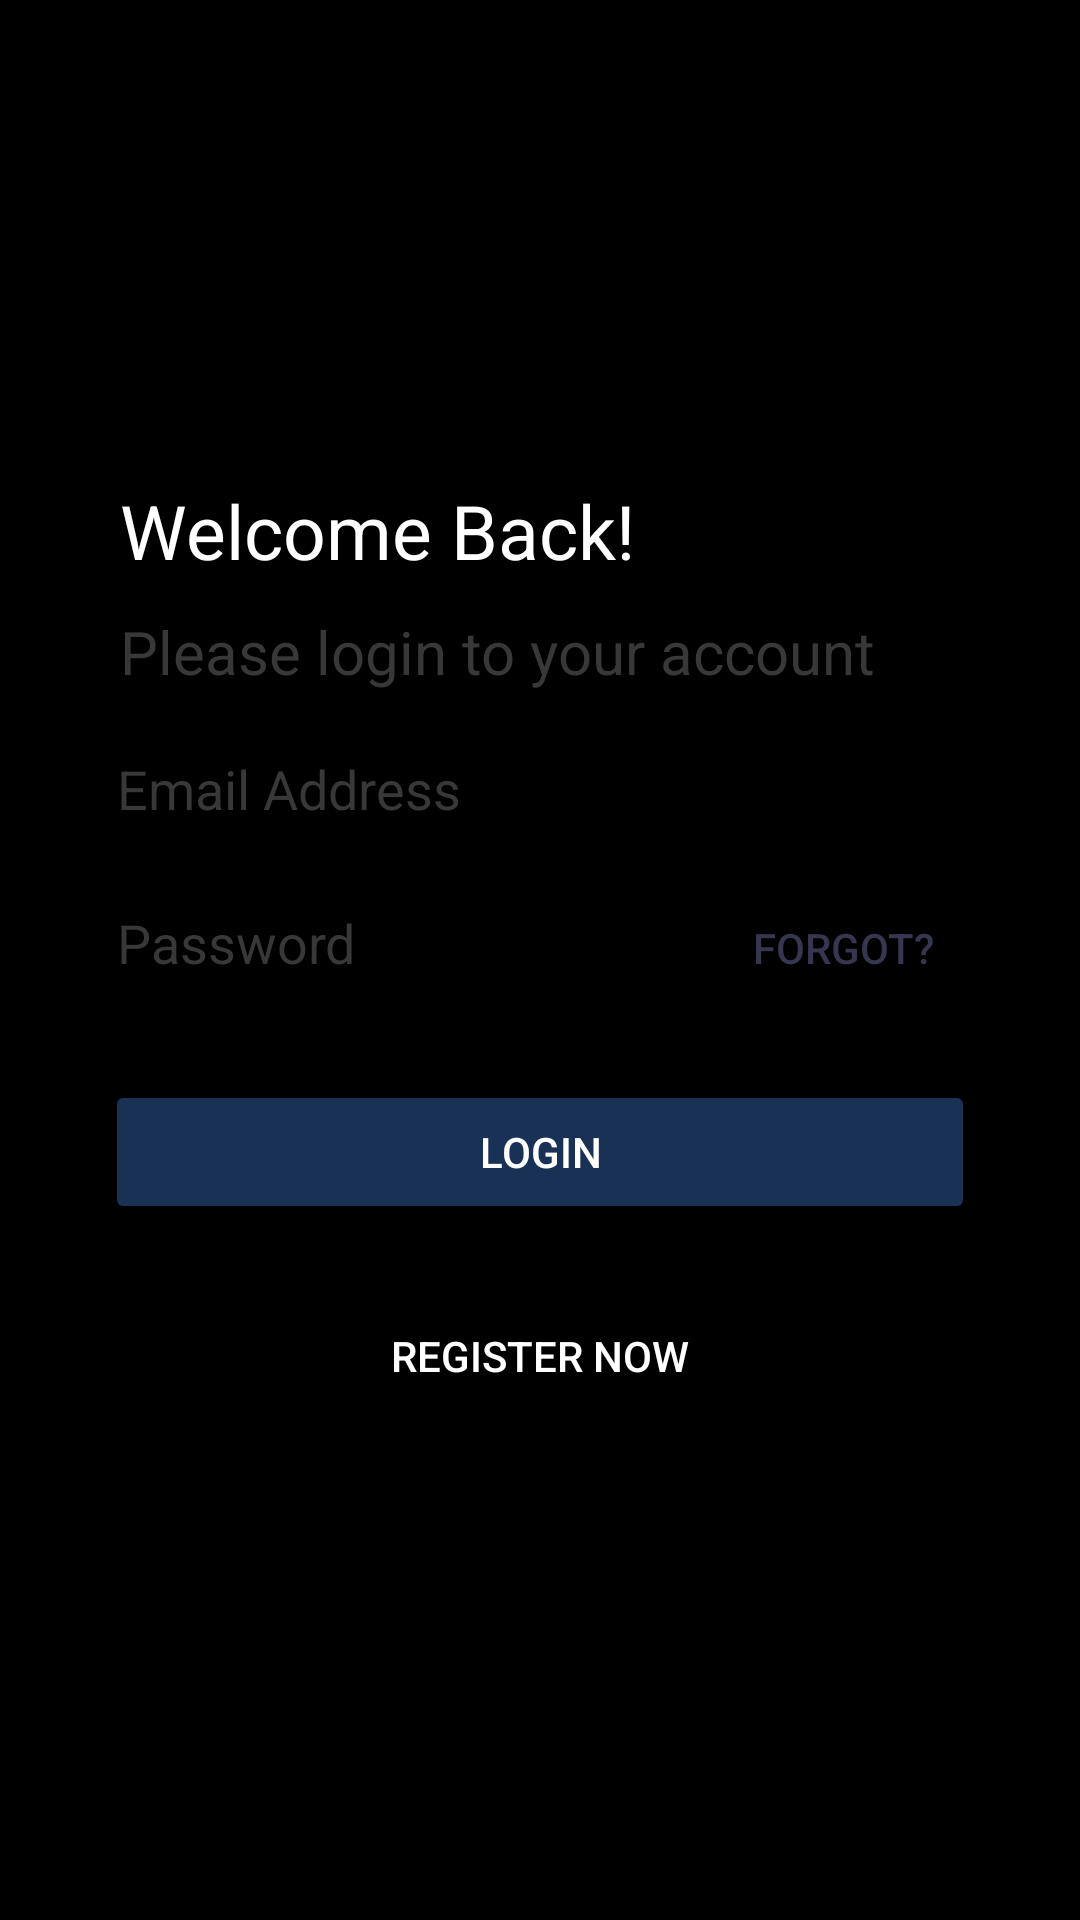

This screen was rendered from an Android layout file. Write that file and the resources it references.
<!-- AndroidManifest.xml: application theme Theme.I180731_i180650 -->
<!-- res/layout/login_page.xml -->
<?xml version="1.0" encoding="utf-8"?>
<LinearLayout xmlns:android="http://schemas.android.com/apk/res/android"
    xmlns:app="http://schemas.android.com/apk/res-auto"
    xmlns:tools="http://schemas.android.com/tools"
    android:layout_width="match_parent"
    android:layout_height="match_parent"
    tools:context=".LoginPageActivity"
    android:background="@color/black"
    android:orientation="vertical"
    android:weightSum="20">

    <LinearLayout
        android:layout_weight="5"
        android:layout_width="match_parent"
        android:layout_height="0dp"
        />

    <LinearLayout
        android:layout_weight="10"
        android:layout_width="match_parent"
        android:layout_height="0dp"
        android:layout_marginHorizontal="35dp"
        android:orientation="vertical"

        >

        <TextView
            android:id="@+id/welcomeMessage"
            android:layout_width="wrap_content"
            android:layout_height="wrap_content"
            android:layout_marginLeft="5dp"
            android:layout_gravity="top"

            android:text="Welcome Back!"
            android:textColor="@color/white"
            android:textSize="25dp"/>

        <TextView
            android:id="@+id/askMessage"
            android:layout_width="wrap_content"
            android:layout_height="wrap_content"
            android:layout_marginLeft="5dp"
            android:layout_marginTop="10dp"
            android:layout_below="@+id/welcomeMessage"

            android:text="Please login to your account"
            android:textColor="#393838"
            android:textSize="20dp"

            />

        <EditText
            android:id="@+id/emailBox"
            android:layout_width="match_parent"
            android:layout_height="wrap_content"
            android:layout_below="@+id/askMessage"
            android:layout_marginTop="10dp"

            android:hint="Email Address"
            android:textColorHint="#393838"
            android:textColor="@color/white"
            />

        <RelativeLayout
            android:layout_width="wrap_content"
            android:layout_height="wrap_content"
            android:layout_below="@+id/emailBox"
            android:layout_marginTop="10dp">

            <EditText
                android:id="@+id/passwordBox"
                android:layout_width="match_parent"
                android:layout_height="wrap_content"
                android:hint="Password"

                android:textColorHint="#393838"
                android:textColor="@color/white"
                />

            <Button
                android:id="@+id/forgotButton"
                android:layout_width="wrap_content"
                android:layout_height="wrap_content"
                android:layout_alignParentRight="true"

                android:text="Forgot?"
                android:textColor="#373650"
                android:background="#00FFFFFF"

                />


        </RelativeLayout>

        <Button
            android:id="@+id/loginButton"
            android:layout_width="match_parent"
            android:layout_height="wrap_content"
            android:layout_gravity="center"
            android:layout_marginTop="20dp"
            android:backgroundTint="#193155"

            android:text="Login"
            android:textColor="@color/white"
            />

        <Button
            android:id="@+id/registerButton"
            android:layout_width="match_parent"
            android:layout_height="wrap_content"
            android:layout_gravity="center"
            android:layout_marginTop="20dp"
            android:backgroundTint="#00193155"

            android:text="Register Now"
            android:textColor="@color/white"
            />



        </LinearLayout>

</LinearLayout>
<!-- resources referenced by this layout -->
<resources>
  <color name="black">#FF000000</color>
  <color name="white">#FFFFFFFF</color>
  <style name="Theme.I180731_i180650" parent="Theme.MaterialComponents.DayNight.NoActionBar">
          
          <item name="colorPrimary">@color/blue_700</item>
          <item name="colorPrimaryVariant">@color/blue_500</item>
          <item name="colorOnPrimary">@color/white</item>
          
          <item name="colorSecondary">@color/teal_200</item>
          <item name="colorSecondaryVariant">@color/teal_700</item>
          <item name="colorOnSecondary">@color/black</item>
          
          <item name="android:statusBarColor" tools:targetApi="l">?attr/colorPrimaryVariant</item>
          
      </style>
  <color name="blue_700">#193155</color>
  <color name="blue_500">#3D578A</color>
  <color name="teal_200">#FF03DAC5</color>
  <color name="teal_700">#FF018786</color>
</resources>
